Photos from the image-classification dataset "CRC_NEW_DATASET" in the GitHub repository Aditya1Jhaveri/Colorectal-Cancer-Tissue-Classification. Its 9 classes are: ADI nlm, BACK nlm, DEB nlm, LYM nlm, MUC nlm, MUS nlm, NORM nlm, STR nlm, TUM nlm.

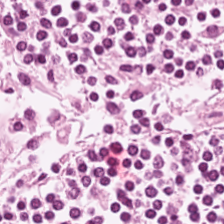
Label: LYM nlm

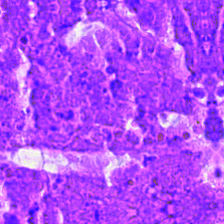
Label: DEB nlm

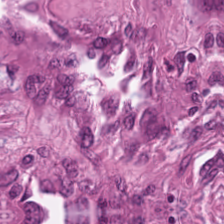
Label: STR nlm

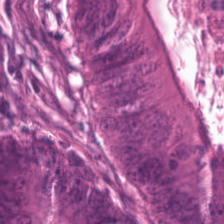
Label: TUM nlm

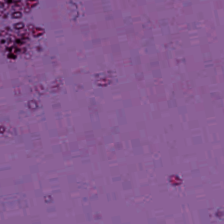
Label: BACK nlm

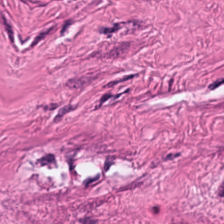
Label: MUS nlm
